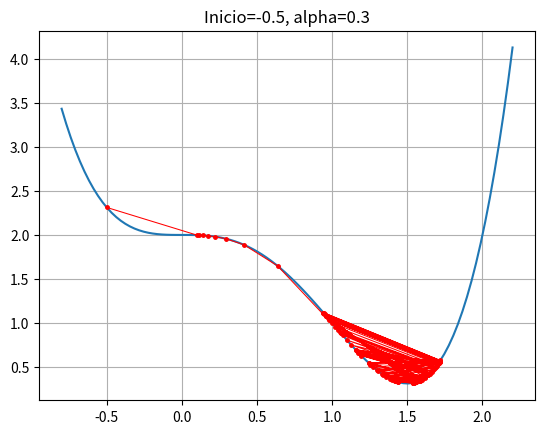
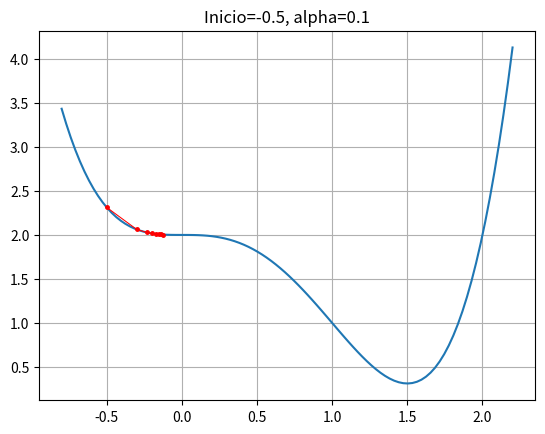
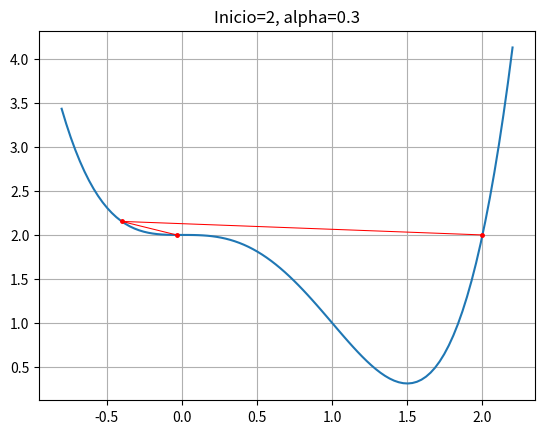
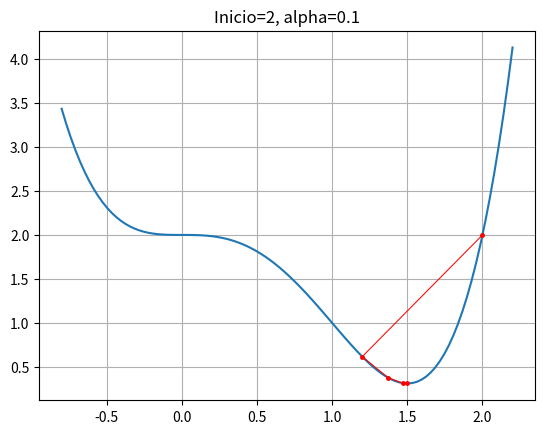

These figures' Python source, in order:
# Gradient Descent
# [redacted]

import matplotlib.pyplot as plt
import matplotlib.animation as animation
import numpy as np

from typing import Callable

def update(frame):
    x = x_gd[:frame]
    y = y_gd[:frame]
    line_gd.set_xdata(x)
    line_gd.set_ydata(y)
    return (line_gd)

def gradient_descent(start: float, gradient: Callable[[float], float],
                     learn_rate: float, max_iter: int, tol: float = 0.01):
    x = start
    steps = [start]  # history tracking

    for _ in range(max_iter):
        diff = learn_rate*gradient(x)
        if np.abs(diff) < tol:
            break
        x = x - diff
        steps.append(x)  # history tracing
  
    return steps, x

#EJ1-4
def f_ej1(x:float):
  return x**4-2*x**3+2

def dfdx_ej1(x:float):
  return 4*x**3-6*x**2

start = -0.5
gradient = dfdx_ej1
learn_rate = 0.3
max_iter = 100

res_ej1 = gradient_descent(start, gradient, learn_rate, max_iter)

fig, ax = plt.subplots()

x = np.linspace(-0.8, 2.2, 100)
y = f_ej1(x)

line = ax.plot(x, y)

x_gd = np.array(res_ej1[0])
y_gd = f_ej1(x_gd)

line_gd = ax.plot(res_ej1[0][0], f_ej1(res_ej1[0][0]), 'ro-', linewidth=0.75, markersize=2.5)[0]

ani = animation.FuncAnimation(fig=fig, func=update, frames=102, interval=200)

plt.grid(True)
plt.title('Inicio=-0.5, alpha=0.3')

writer = animation.PillowWriter(fps=5)

plt.show()
ani.save('ej1-4.gif', writer=writer)

#EJ1-3
def f_ej1(x:float):
  return x**4-2*x**3+2

def dfdx_ej1(x:float):
  return 4*x**3-6*x**2

start = -0.5
gradient = dfdx_ej1
learn_rate = 0.1
max_iter = 100

res_ej1 = gradient_descent(start, gradient, learn_rate, max_iter)

fig, ax = plt.subplots()

x = np.linspace(-0.8, 2.2, 100)
y = f_ej1(x)

line = ax.plot(x, y)

x_gd = np.array(res_ej1[0])
y_gd = f_ej1(x_gd)

line_gd = ax.plot(res_ej1[0][0], f_ej1(res_ej1[0][0]), 'ro-', linewidth=0.75, markersize=2.5)[0]

ani = animation.FuncAnimation(fig=fig, func=update, frames=9, interval=500)

plt.grid(True)
plt.title('Inicio=-0.5, alpha=0.1')

writer = animation.PillowWriter(fps=5)

plt.show()
ani.save('ej1-3.gif', writer=writer)

#EJ1-2
def f_ej1(x:float):
  return x**4-2*x**3+2

def dfdx_ej1(x:float):
  return 4*x**3-6*x**2

start = 2
gradient = dfdx_ej1
learn_rate = 0.3
max_iter = 100

res_ej1 = gradient_descent(start, gradient, learn_rate, max_iter)

fig, ax = plt.subplots()

x = np.linspace(-0.8, 2.2, 100)
y = f_ej1(x)

line = ax.plot(x, y)

x_gd = np.array(res_ej1[0])
y_gd = f_ej1(x_gd)

line_gd = ax.plot(res_ej1[0][0], f_ej1(res_ej1[0][0]), 'ro-', linewidth=0.75, markersize=2.5)[0]

ani = animation.FuncAnimation(fig=fig, func=update, frames=4, interval=500)

plt.grid(True)
plt.title('Inicio=2, alpha=0.3')

writer = animation.PillowWriter(fps=5)

plt.show()
ani.save('ej1-2.gif', writer=writer)


#EJ1-1
def f_ej1(x:float):
  return x**4-2*x**3+2

def dfdx_ej1(x:float):
  return 4*x**3-6*x**2

start = 2
gradient = dfdx_ej1
learn_rate = 0.1
max_iter = 100

res_ej1 = gradient_descent(start, gradient, learn_rate, max_iter)

fig, ax = plt.subplots()

x = np.linspace(-0.8, 2.2, 100)
y = f_ej1(x)

line = ax.plot(x, y)

x_gd = np.array(res_ej1[0])
y_gd = f_ej1(x_gd)

line_gd = ax.plot(res_ej1[0][0], f_ej1(res_ej1[0][0]), 'ro-', linewidth=0.75, markersize=2.5)[0]

ani = animation.FuncAnimation(fig=fig, func=update, frames=6, interval=500)

plt.grid(True)
plt.title('Inicio=2, alpha=0.1')

writer = animation.PillowWriter(fps=5)

plt.show()
ani.save('ej1-1.gif', writer=writer)